Run: headless pygame with SDL's dummy video driver; simulated clock (each Clock.tick advances the game by its frame time, no real sleeping); random seed 0; keys injected as events and as key.get_pressed() state; no mouse input.
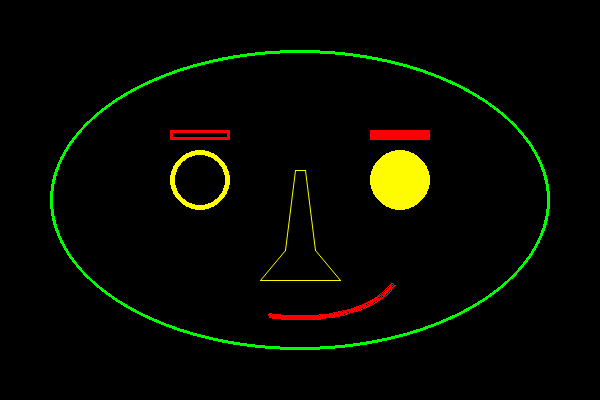
Frame 1 of 4 · flips 1–60 · no input
Frame 2 of 4 · flips 61–180 · tapped SPACE, RETURN · held RIGHT (→), D · screen unchanged from frame 1, image omitted
Frame 3 of 4 · flips 181–300 · held DOWN (↓), S · screen unchanged from frame 2, image omitted
Frame 4 of 4 · flips 301–420 · held LEFT (←), A, UP (↑), W · screen unchanged from frame 3, image omitted

The pygame program that drew these frames:

#############   2p2.Draw Smiley face
import pygame,sys
from math import pi 

pygame.init()

screen = pygame.display.set_mode((600,400)) 
pygame.display.set_caption("Pygame 图形绘制")

Gold = (255,251,0)
Red = pygame.Color("red")
White = 255,255,255
Green = pygame.Color("green")

# 开始绘制:
e1rect = pygame.draw.ellipse(screen, Green, (50,50,500,300), 3) # 头
c1rect = pygame.draw.circle(screen, Gold, (200,180), 30, 5)     # 左眼
c2rect = pygame.draw.circle(screen, Gold, (400,180), 30)        # 右眼
r1rect = pygame.draw.rect(screen, Red, (170,130,60,10), 3)      # 左眉毛
r2rect = pygame.draw.rect(screen, Red, (370,130,60,10))         # 右眉毛

plist = [(295,170), (285,250), (260,280), (340,280), (315,250), (305,170)]      # 顶点坐标的列表

l1rect = pygame.draw.aalines(screen, Gold, True, plist, 2)    # 鼻子
a1rect = pygame.draw.arc(screen, Red, (200, 220, 200, 100), 1.4*pi, 1.9*pi, 3)  # 嘴巴

while True:
    for event in pygame.event.get():
        if event.type == pygame.QUIT:
            sys.exit()
    
    pygame.display.update()
